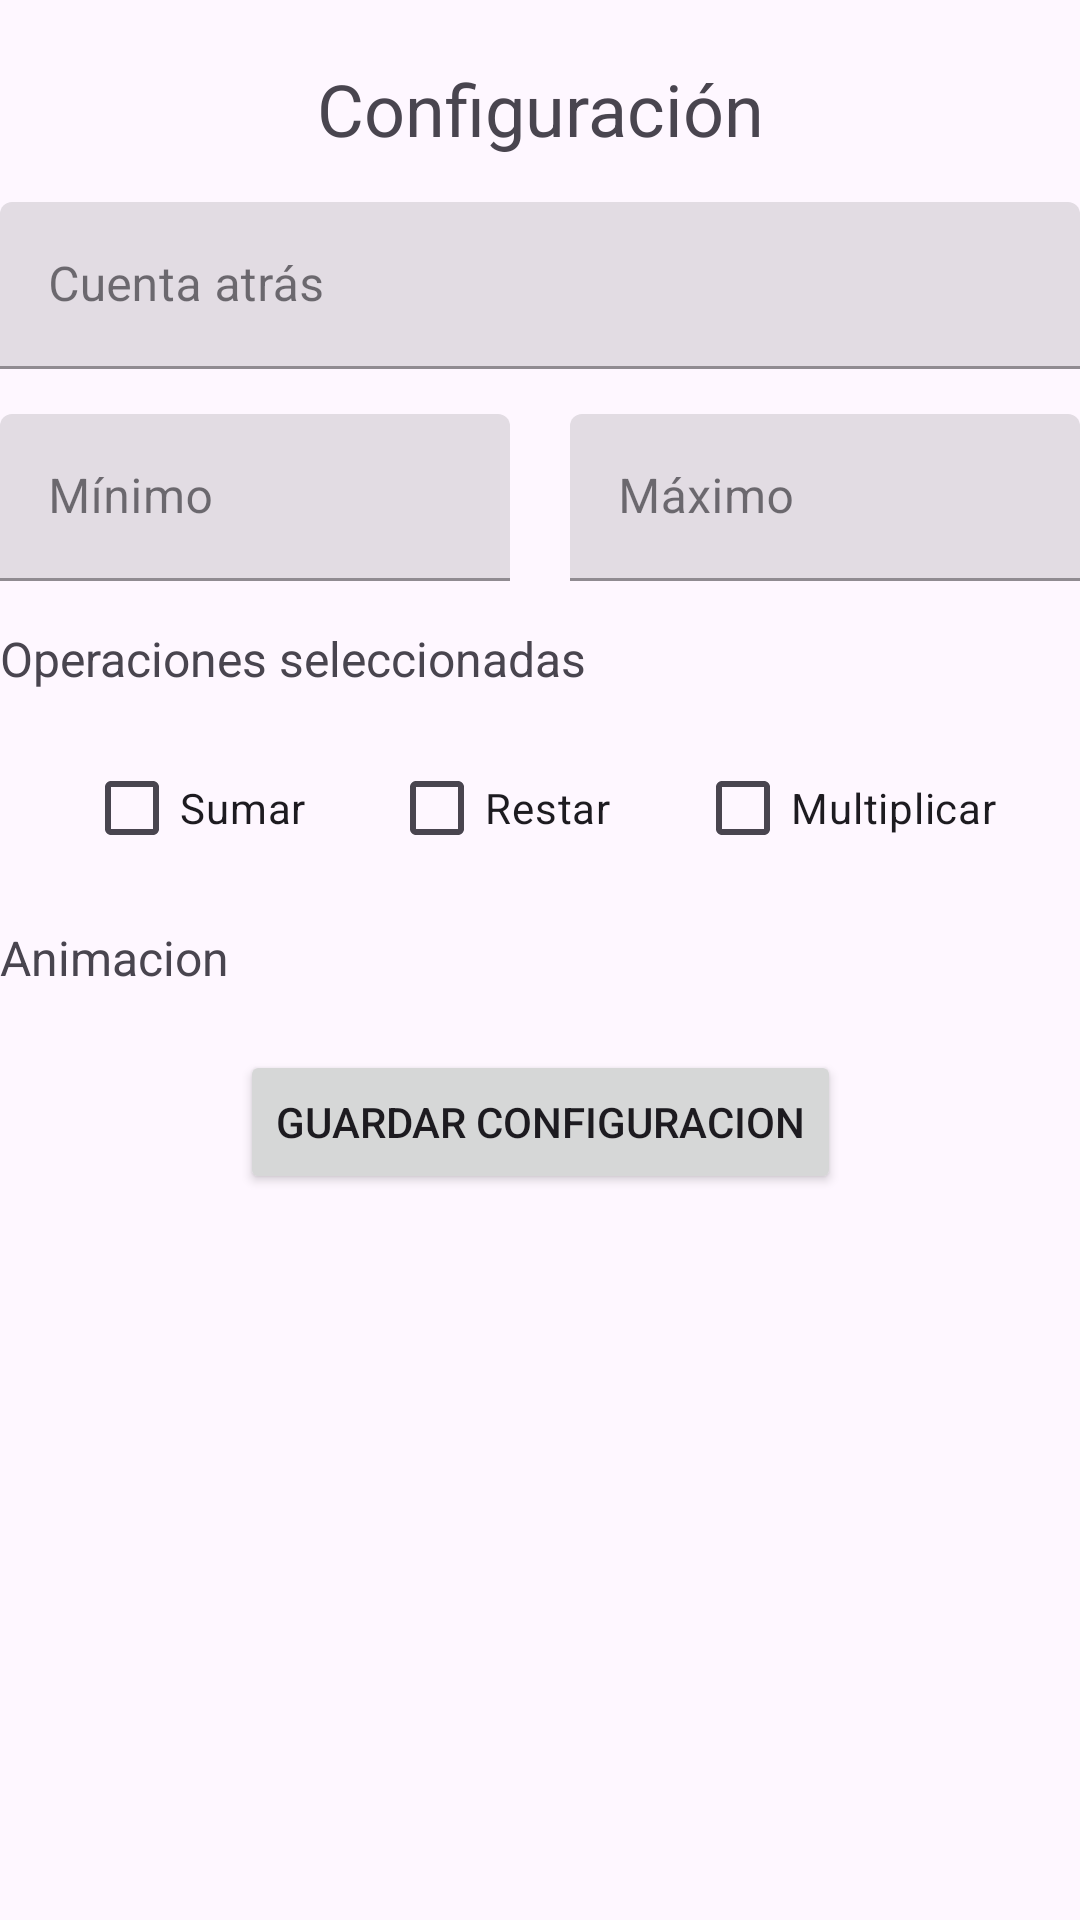

Here is an Android app screen rendered from its layout file. Give the layout XML and the strings, colors and styles it references.
<!-- AndroidManifest.xml: application theme Theme.Calculatron -->
<!-- res/layout/activity_main2.xml -->
<?xml version="1.0" encoding="utf-8"?>
<androidx.constraintlayout.widget.ConstraintLayout xmlns:android="http://schemas.android.com/apk/res/android"
    xmlns:app="http://schemas.android.com/apk/res-auto"
    xmlns:tools="http://schemas.android.com/tools"
    android:layout_width="match_parent"
    android:layout_height="match_parent"
    tools:context=".MainActivity2">

    <TextView
        android:id="@+id/tv1"
        android:layout_width="wrap_content"
        android:layout_height="wrap_content"
        android:text="Configuración"
        android:textSize="24sp"
        app:layout_constraintTop_toTopOf="parent"
        app:layout_constraintStart_toStartOf="parent"
        app:layout_constraintEnd_toEndOf="parent"
        android:layout_marginTop="20dp">
    </TextView>

    <com.google.android.material.textfield.TextInputLayout
        android:id="@+id/tilCuentaAtras"
        style="@style/Widget.MaterialComponents.TextInputLayout.FilledBox"
        android:layout_width="match_parent"
        android:layout_height="wrap_content"
        android:hint="Cuenta atrás"
        app:layout_constraintStart_toStartOf="parent"
        app:layout_constraintEnd_toEndOf="parent"
        app:layout_constraintTop_toBottomOf="@id/tv1"
        android:layout_marginTop="15dp">
        <com.google.android.material.textfield.TextInputEditText
            android:id="@+id/tietCuentaAtras"
            android:layout_width="match_parent"
            android:layout_height="wrap_content"
            android:inputType="number">
        </com.google.android.material.textfield.TextInputEditText>
    </com.google.android.material.textfield.TextInputLayout>

    <com.google.android.material.textfield.TextInputLayout
        android:id="@+id/tilMinimo"
        style="@style/Widget.MaterialComponents.TextInputLayout.FilledBox"
        android:layout_width="0dp"
        android:layout_height="wrap_content"
        android:hint="Mínimo"
        app:layout_constraintStart_toStartOf="parent"
        app:layout_constraintTop_toBottomOf="@id/tilCuentaAtras"
        app:layout_constraintEnd_toEndOf="@id/guidelineVertical1"
        android:layout_marginRight="10dp"
        android:layout_marginTop="15dp">
        <com.google.android.material.textfield.TextInputEditText
            android:id="@+id/tietMinimo"
            android:layout_width="match_parent"
            android:layout_height="wrap_content"
            android:inputType="number">
        </com.google.android.material.textfield.TextInputEditText>
    </com.google.android.material.textfield.TextInputLayout>

    <com.google.android.material.textfield.TextInputLayout
        android:id="@+id/tilMaximo"
        style="@style/Widget.MaterialComponents.TextInputLayout.FilledBox"
        android:layout_width="0dp"
        android:layout_height="wrap_content"
        android:hint="Máximo"
        app:layout_constraintStart_toStartOf="@id/guidelineVertical1"
        app:layout_constraintEnd_toEndOf="parent"
        app:layout_constraintTop_toBottomOf="@id/tilCuentaAtras"
        android:layout_marginLeft="10dp"
        android:layout_marginTop="15dp">
        <com.google.android.material.textfield.TextInputEditText
            android:id="@+id/tietMaximo"
            android:layout_width="match_parent"
            android:layout_height="wrap_content"
            android:inputType="number">
        </com.google.android.material.textfield.TextInputEditText>
    </com.google.android.material.textfield.TextInputLayout>

    <TextView
        android:id="@+id/tvOperacionesSeleccionadas"
        android:layout_width="wrap_content"
        android:layout_height="wrap_content"
        app:layout_constraintTop_toBottomOf="@id/tilMinimo"
        app:layout_constraintStart_toStartOf="parent"
        android:text="Operaciones seleccionadas"
        android:layout_marginTop="15dp"
        android:textSize="16sp">
    </TextView>

    <CheckBox
        android:id="@+id/sumarCheckbox"
        android:layout_width="wrap_content"
        android:layout_height="wrap_content"
        app:layout_constraintTop_toBottomOf="@id/tvOperacionesSeleccionadas"
        app:layout_constraintStart_toStartOf="parent"
        app:layout_constraintEnd_toStartOf="@id/restarCheckbox"
        android:layout_marginTop="15dp"
        android:text="Sumar"/>

    <CheckBox
        android:id="@+id/restarCheckbox"
        android:layout_width="wrap_content"
        android:layout_height="wrap_content"
        app:layout_constraintTop_toBottomOf="@id/tvOperacionesSeleccionadas"
        app:layout_constraintStart_toEndOf="@id/sumarCheckbox"
        app:layout_constraintEnd_toStartOf="@id/multiplicarCheckbox"
        android:layout_marginTop="15dp"
        android:text="Restar"/>

    <CheckBox
        android:id="@+id/multiplicarCheckbox"
        android:layout_width="wrap_content"
        android:layout_height="wrap_content"
        app:layout_constraintTop_toBottomOf="@id/tvOperacionesSeleccionadas"
        app:layout_constraintStart_toEndOf="@id/restarCheckbox"
        app:layout_constraintEnd_toEndOf="parent"
        android:layout_marginTop="15dp"
        android:text="Multiplicar"/>

    <TextView
        android:id="@+id/tvAnimacion"
        android:layout_width="wrap_content"
        android:layout_height="wrap_content"
        app:layout_constraintStart_toStartOf="parent"
        app:layout_constraintTop_toBottomOf="@id/sumarCheckbox"
        android:text="Animacion"
        android:textSize="16sp"
        android:layout_marginTop="15dp">
    </TextView>

    <Button
        android:id="@+id/btnGuardarConfiguracion"
        android:layout_width="wrap_content"
        android:layout_height="wrap_content"
        app:layout_constraintTop_toBottomOf="@id/tvAnimacion"
        app:layout_constraintStart_toStartOf="parent"
        app:layout_constraintEnd_toEndOf="parent"
        android:layout_marginTop="20dp"
        android:text="Guardar configuracion">
    </Button>

    <androidx.constraintlayout.widget.Guideline
        android:id="@+id/guidelineVertical1"
        android:layout_width="wrap_content"
        android:layout_height="wrap_content"
        android:orientation="vertical"
        app:layout_constraintGuide_percent="0.5" />

</androidx.constraintlayout.widget.ConstraintLayout>
<!-- resources referenced by this layout -->
<resources>
  <style name="Theme.Calculatron" parent="Base.Theme.Calculatron" />
  <style name="Base.Theme.Calculatron" parent="Theme.Material3.DayNight.NoActionBar">
          
          
      </style>
</resources>
